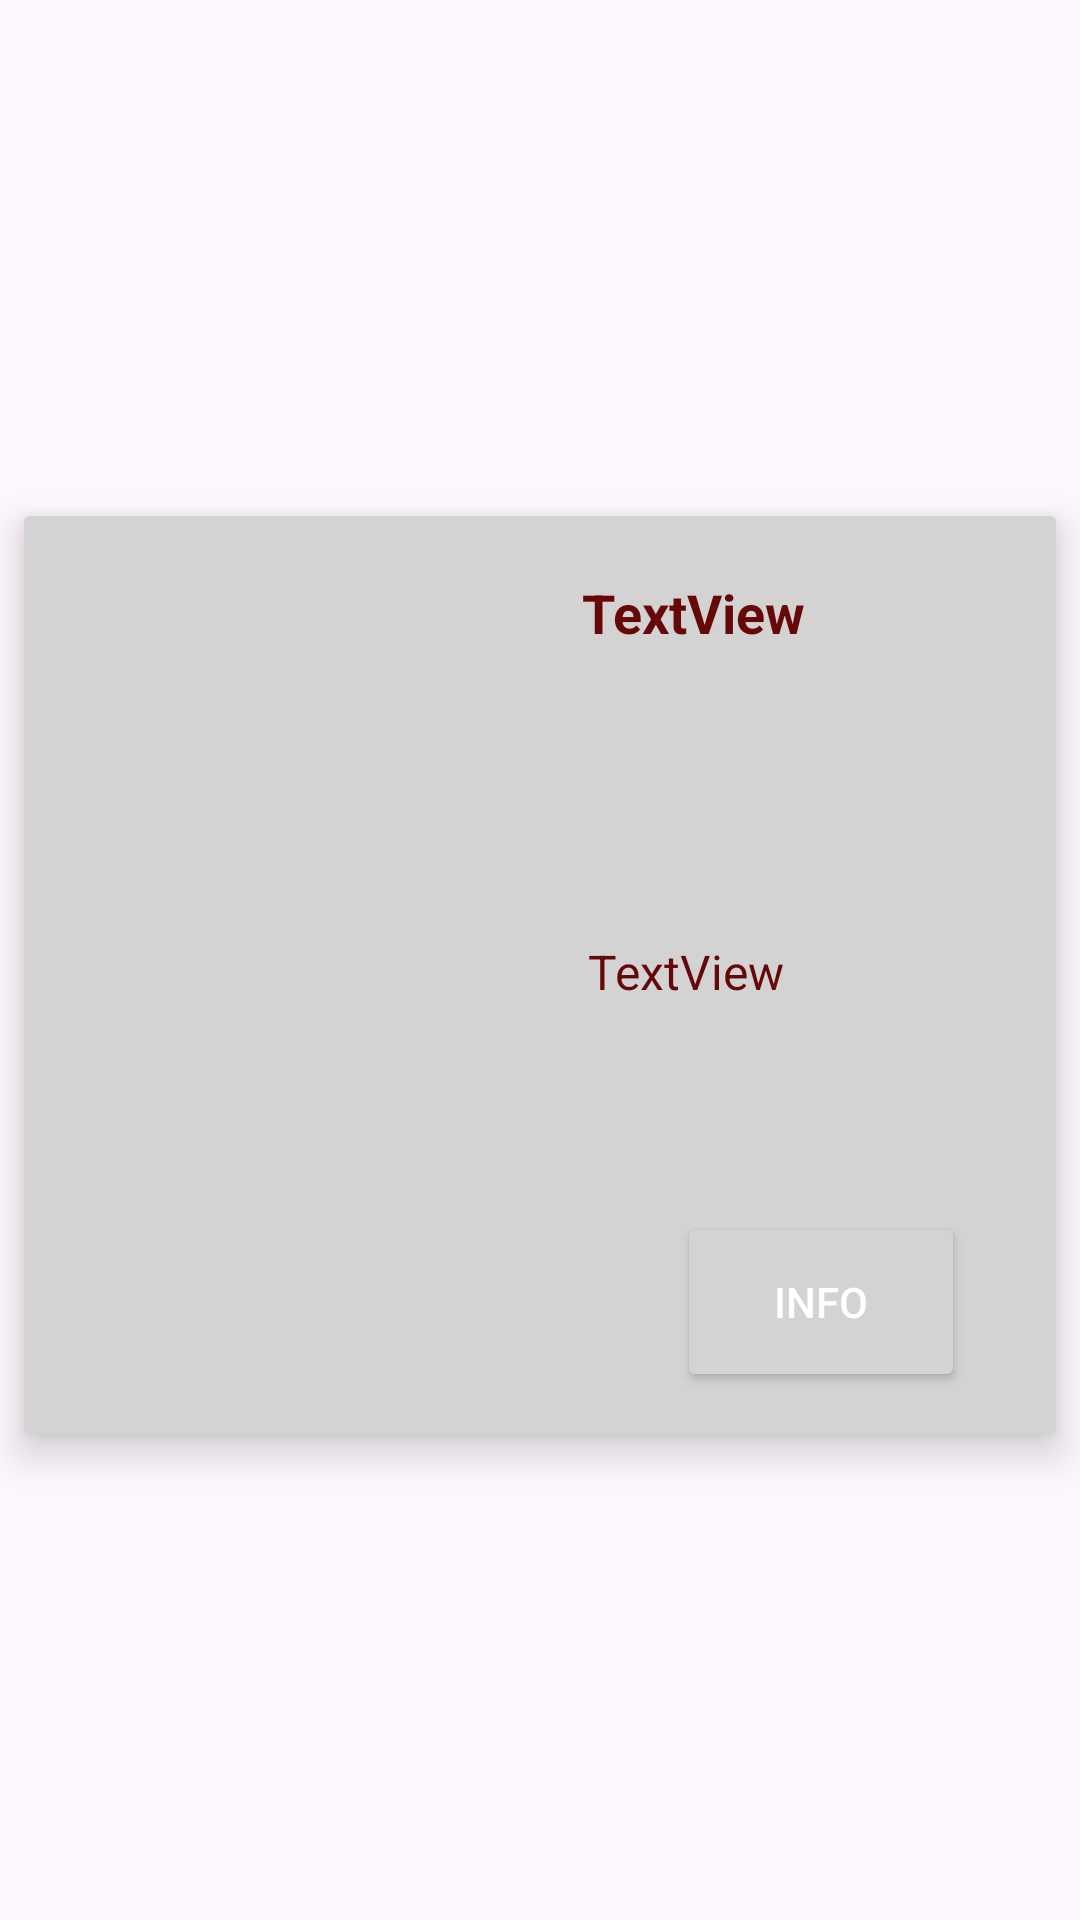

Write the Android layout XML for this screen, with the resource values it uses.
<!-- AndroidManifest.xml: application theme Theme.Animestudioapp -->
<!-- res/layout/anime_list.xml -->
<?xml version="1.0" encoding="utf-8"?>
<androidx.constraintlayout.widget.ConstraintLayout xmlns:android="http://schemas.android.com/apk/res/android"
    xmlns:app="http://schemas.android.com/apk/res-auto"
    xmlns:tools="http://schemas.android.com/tools"
    android:layout_width="match_parent"
    android:layout_height="wrap_content">

    <androidx.cardview.widget.CardView
        android:layout_width="match_parent"
        android:layout_height="wrap_content"
        android:layout_marginTop="15dp"
        android:layout_marginBottom="5dp"
        android:layout_marginStart="8dp"
        android:layout_marginEnd="8dp"
        app:layout_constraintBottom_toBottomOf="parent"
        app:layout_constraintStart_toStartOf="parent"
        app:layout_constraintTop_toTopOf="parent"
        app:cardCornerRadius="2dp"
        app:cardBackgroundColor="@color/grey"
        app:cardElevation="8dp"
        >

        <androidx.constraintlayout.widget.ConstraintLayout
            android:layout_width="match_parent"
            android:layout_height="306dp">

            <ImageView
                android:id="@+id/poster"
                android:layout_width="187dp"
                android:layout_height="302dp"
                app:layout_constraintBottom_toBottomOf="parent"
                app:layout_constraintEnd_toEndOf="parent"
                app:layout_constraintHorizontal_bias="0.0"
                app:layout_constraintStart_toStartOf="parent"
                app:layout_constraintTop_toTopOf="parent"
                app:layout_constraintVertical_bias="0.0" />

            <TextView
                android:id="@+id/title"
                android:layout_width="159dp"
                android:layout_height="92dp"
                android:layout_marginTop="8dp"
                android:text="TextView"
                android:textSize="18dp"
                android:textStyle="bold"
                android:textColor="@color/black"
                app:layout_constraintBottom_toBottomOf="parent"
                app:layout_constraintEnd_toEndOf="parent"
                app:layout_constraintStart_toEndOf="@+id/poster"
                app:layout_constraintTop_toTopOf="parent"
                app:layout_constraintVertical_bias="0.058" />

            <TextView
                android:id="@+id/epcount"
                android:layout_width="155dp"
                android:layout_height="77dp"
                android:text="TextView"
                android:textSize="16dp"
                android:textColor="@color/black"
                app:layout_constraintBottom_toBottomOf="parent"
                app:layout_constraintEnd_toEndOf="parent"
                app:layout_constraintHorizontal_bias="0.477"
                app:layout_constraintStart_toEndOf="@+id/poster"
                app:layout_constraintTop_toBottomOf="@+id/title"
                app:layout_constraintVertical_bias="0.247" />

            <Button
                android:id="@+id/anime_info_button"
                android:layout_width="wrap_content"
                android:layout_height="wrap_content"
                android:text="Info"
                app:layout_constraintBottom_toBottomOf="parent"
                app:layout_constraintEnd_toEndOf="parent"
                app:layout_constraintStart_toEndOf="@+id/poster"
                app:layout_constraintTop_toBottomOf="@+id/epcount"
                android:background="@drawable/bttn"
                android:textColor="@color/white"/>
        </androidx.constraintlayout.widget.ConstraintLayout>
    </androidx.cardview.widget.CardView>
</androidx.constraintlayout.widget.ConstraintLayout>
<!-- resources referenced by this layout -->
<resources>
  <color name="black">#660708</color>
  <color name="grey">#d3d3d3</color>
  <color name="white">#FFFFFFFF</color>
  <!-- drawable bttn (drawable) -->
  <?xml version="1.0" encoding="utf-8"?>
  <selector xmlns:android="http://schemas.android.com/apk/res/android">
      <item>
          <shape android:shape="rectangle">
              <solid android:color="@color/grey"/>
              <corners android:radius="2dp"/>
          </shape>
      </item>
  </selector>
  <style name="Theme.Animestudioapp" parent="Base.Theme.Animestudioapp" />
  <style name="Base.Theme.Animestudioapp" parent="Theme.Material3.DayNight.NoActionBar">
          
          
      </style>
</resources>
